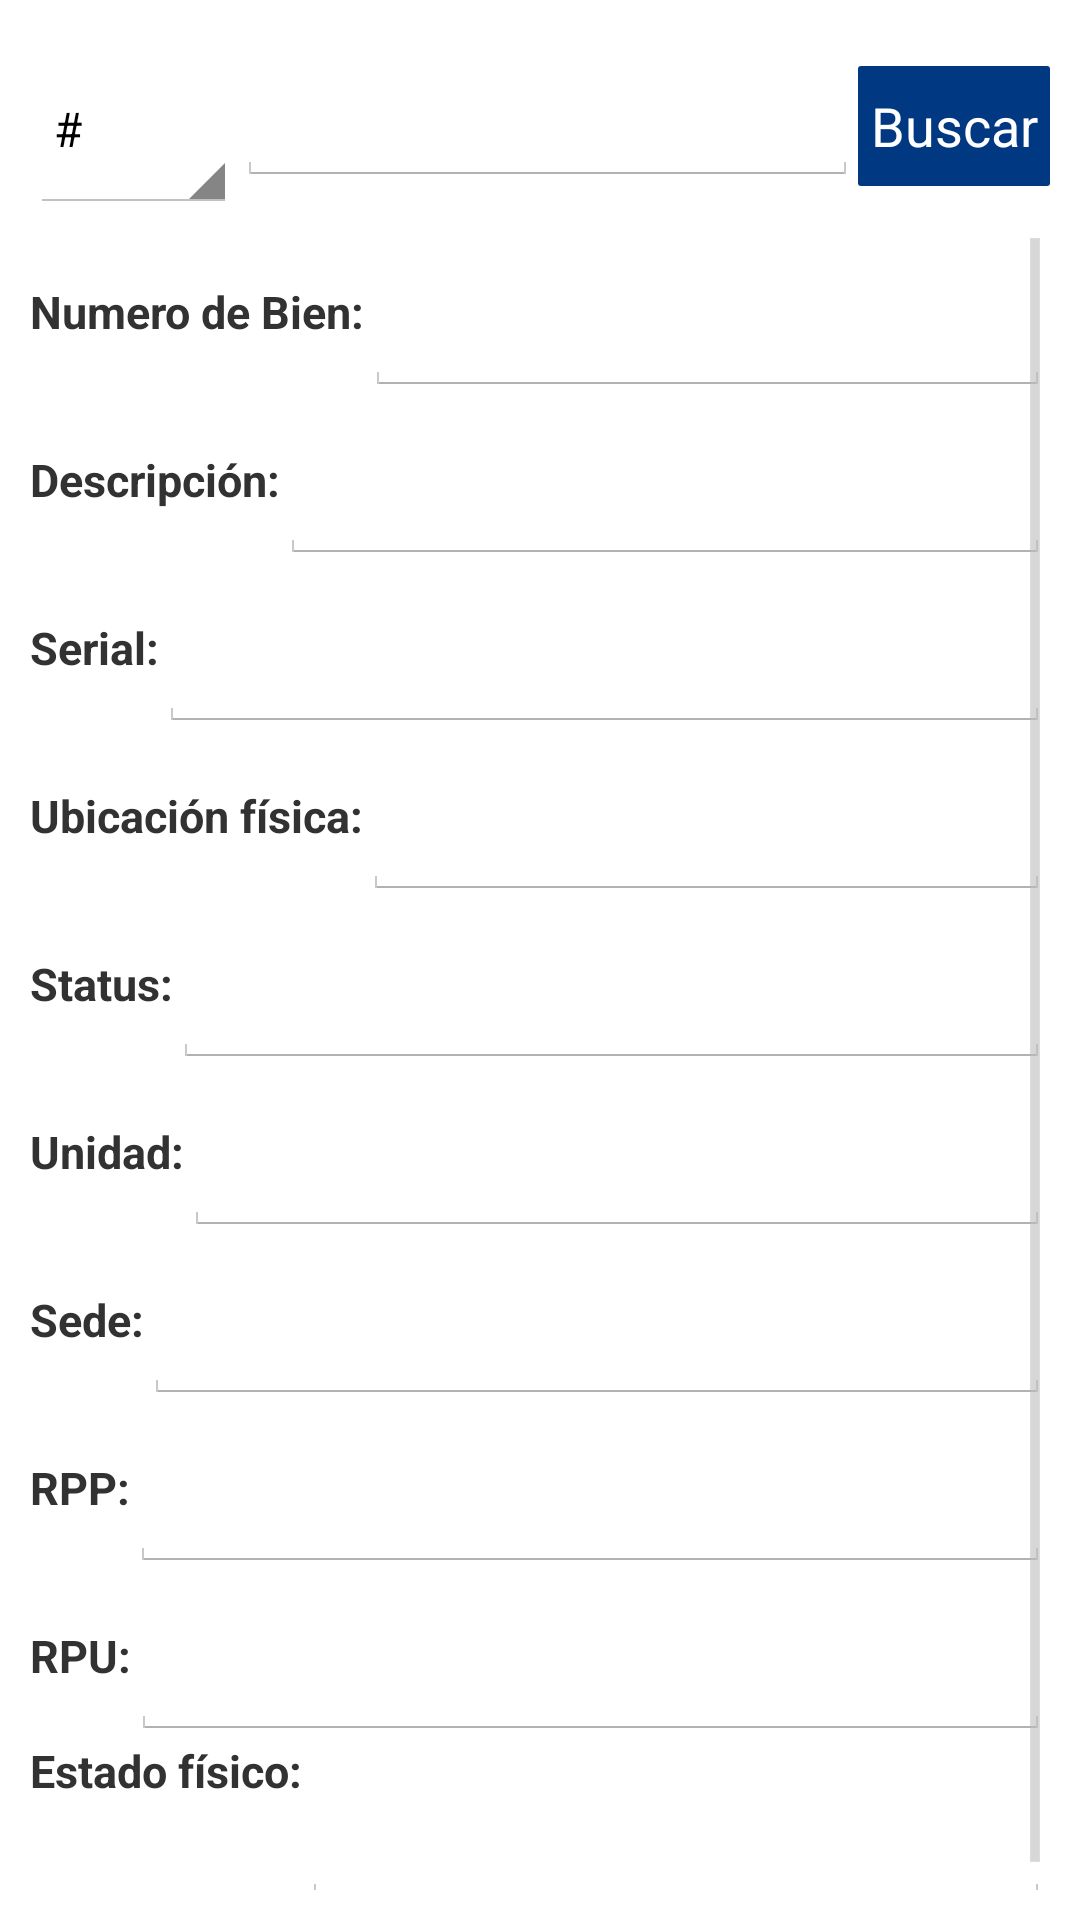

This screen was rendered from an Android layout file. Write that file and the resources it references.
<!-- AndroidManifest.xml: application theme CustomActionBarTheme -->
<!-- res/layout/activity_consultar_bien.xml -->
<LinearLayout xmlns:android="http://schemas.android.com/apk/res/android"
    xmlns:tools="http://schemas.android.com/tools"
    android:layout_width="match_parent"
    android:layout_height="match_parent"
    android:orientation="vertical"
    android:padding="@dimen/margin_bottom_peq"
    tools:context="pack.tomainventario.tomadeinventario.ConsultarBien">

    <LinearLayout
        android:layout_width="match_parent"
        android:layout_height="@dimen/formulario"
        android:orientation="horizontal"
        android:layout_marginBottom="@dimen/check_margin"
        android:layout_marginTop="@dimen/check_margin">

        <Spinner android:id="@+id/cmbTipo"
            android:layout_width="0dp"
            android:layout_weight="1"
            android:layout_height="match_parent"
            android:entries="@array/serialnumero"/>

        <EditText android:id="@+id/editCod"
            android:layout_width="0dp"
            android:layout_height="wrap_content"
            android:layout_weight="3"/>

        <Button
            android:id="@+id/bConsultar"
            android:layout_width="wrap_content"
            android:layout_height="@dimen/button"
            android:background="@drawable/button_selector"
            android:textColor="@color/white"
            android:text="Buscar"/>
    </LinearLayout>
    <ScrollView
        android:layout_width="match_parent"
        android:layout_height="wrap_content">
    <LinearLayout
        android:layout_width="match_parent"
        android:layout_height="wrap_content"
        android:orientation="vertical">
    <LinearLayout
        android:layout_width="match_parent"
        android:layout_height="@dimen/formulario"
        android:orientation="horizontal">

        <TextView android:id="@+id/txtNum"
            android:text="@string/numero"
            android:layout_width="wrap_content"
            android:layout_height="match_parent"
            android:textStyle="bold"
            android:gravity="center"
            android:layout_gravity="top"
            android:textSize="@dimen/lista_main_subs"/>

        <EditText android:id="@+id/editNum"
            android:layout_width="0dp"
            android:layout_weight="1"
            android:layout_height="match_parent"
            android:focusable="false"
            android:inputType="text" />
    </LinearLayout>




    <LinearLayout
        android:layout_width="match_parent"
        android:layout_height="@dimen/formulario"
        android:orientation="horizontal">

        <TextView android:id="@+id/txtDesc"
            android:text="@string/descripcion"
            android:layout_width="wrap_content"
            android:layout_height="match_parent"
            android:gravity="center"
            android:layout_gravity="top"
            android:textStyle="bold"
            android:textSize="@dimen/lista_main_subs"/>

        <EditText android:id="@+id/editDesc"
            android:focusable="false"
            android:layout_width="0dp"
            android:layout_weight="1"
            android:layout_height="match_parent"
            android:inputType="text" />
    </LinearLayout>
    <LinearLayout
        android:layout_width="match_parent"
        android:layout_height="@dimen/formulario"
        android:orientation="horizontal">

        <TextView android:id="@+id/txtSerial"
            android:text="@string/serial"
            android:layout_width="wrap_content"
            android:layout_height="match_parent"
            android:textStyle="bold"
            android:gravity="center"
            android:layout_gravity="top"
            android:textSize="@dimen/lista_main_subs"/>

        <EditText android:id="@+id/editSerial"
            android:layout_width="0dp"
            android:layout_weight="1"
            android:layout_height="match_parent"
            android:focusable="false"
            android:inputType="text" />
    </LinearLayout>
    <LinearLayout
        android:layout_width="match_parent"
        android:layout_height="@dimen/formulario"
        android:orientation="horizontal">

        <TextView android:id="@+id/txtUbic"
            android:text="@string/ubic"
            android:layout_width="wrap_content"
            android:layout_height="match_parent"
            android:gravity="center"
            android:layout_gravity="top"
            android:textStyle="bold"
            android:textSize="@dimen/lista_main_subs"/>

        <EditText android:id="@+id/editUbic"
            android:layout_width="0dp"
            android:layout_weight="1"
            android:layout_height="match_parent"
            android:focusable="false"
            android:inputType="text" />
    </LinearLayout>
    <LinearLayout
        android:layout_width="match_parent"
        android:layout_height="@dimen/formulario"
        android:orientation="horizontal">

        <TextView android:id="@+id/txtStatus"
            android:text="@string/status"
            android:layout_width="wrap_content"
            android:layout_height="match_parent"
            android:gravity="center"
            android:layout_gravity="top"
            android:textStyle="bold"
            android:textSize="@dimen/lista_main_subs"/>

        <EditText android:id="@+id/editStatus"
            android:layout_width="0dp"
            android:layout_weight="1"
            android:layout_height="match_parent"
            android:focusable="false"
            android:inputType="text" />
    </LinearLayout>
    <LinearLayout
        android:layout_width="match_parent"
        android:layout_height="@dimen/formulario"
        android:orientation="horizontal">

        <TextView android:id="@+id/txtUni"
            android:text="@string/unidad"
            android:layout_width="wrap_content"
            android:layout_height="match_parent"
            android:gravity="center"
            android:layout_gravity="top"
            android:textStyle="bold"
            android:textSize="@dimen/lista_main_subs"/>

        <EditText android:id="@+id/editUni1"
            android:layout_width="0dp"
            android:layout_weight="1"
            android:layout_height="match_parent"
            android:focusable="false"
            android:inputType="text" />
    </LinearLayout>
    <LinearLayout
        android:layout_width="match_parent"
        android:layout_height="@dimen/formulario"
        android:orientation="horizontal">

        <TextView android:id="@+id/txtSede"
            android:text="@string/sede"
            android:layout_width="wrap_content"
            android:layout_height="match_parent"
            android:gravity="center"
            android:layout_gravity="top"
            android:textStyle="bold"
            android:textSize="@dimen/lista_main_subs"/>

        <EditText android:id="@+id/editSede"
            android:focusable="false"
            android:layout_width="0dp"
            android:layout_weight="1"
            android:layout_height="match_parent"
            android:inputType="text" />
    </LinearLayout>
    <LinearLayout
        android:layout_width="match_parent"
        android:layout_height="@dimen/formulario"
        android:orientation="horizontal">

        <TextView android:id="@+id/txtRpp"
            android:text="@string/rpp"
            android:layout_width="wrap_content"
            android:layout_height="match_parent"
            android:gravity="center"
            android:layout_gravity="top"
            android:textStyle="bold"
            android:textSize="@dimen/lista_main_subs"/>

        <EditText android:id="@+id/editRpp1"
            android:layout_width="0dp"
            android:layout_weight="1"
            android:layout_height="match_parent"
            android:focusable="false"
            android:inputType="text" />
    </LinearLayout>
    <LinearLayout
        android:layout_width="match_parent"
        android:layout_height="@dimen/formulario"
        android:orientation="horizontal">

        <TextView android:id="@+id/txtUsuario"
            android:text="@string/usuario"
            android:layout_width="wrap_content"
            android:layout_height="match_parent"
            android:gravity="center"
            android:layout_gravity="top"
            android:textStyle="bold"
            android:textSize="@dimen/lista_main_subs"/>

        <EditText android:id="@+id/editRpu1"
            android:layout_width="0dp"
            android:layout_weight="1"
            android:layout_height="match_parent"
            android:focusable="false"
            android:inputType="text" />
    </LinearLayout>
    <LinearLayout
        android:layout_width="match_parent"
        android:layout_height="@dimen/formulario"
        android:orientation="horizontal">

        <TextView android:id="@+id/txtEdo"
            android:text="@string/edo"
            android:layout_width="wrap_content"
            android:layout_height="match_parent"
            android:textStyle="bold"
            android:textSize="@dimen/lista_main_subs"/>

        <EditText android:id="@+id/editEdo"
            android:layout_width="0dp"
            android:layout_weight="1"
            android:layout_height="match_parent"
            android:focusable="false"
            android:inputType="text" />

    </LinearLayout>
    </LinearLayout>
</ScrollView>

</LinearLayout>
<!-- resources referenced by this layout -->
<resources>
  <string-array name="serialnumero">
          <item>#</item>
          <item>S</item>
      </string-array>
  <item name="white" type="color">#FFFFFFFF</item>
  <dimen name="button">40dp</dimen>
  <dimen name="check_margin">5dp</dimen>
  <dimen name="formulario">56dp</dimen>
  <dimen name="lista_main_subs">15sp</dimen>
  <dimen name="margin_bottom_peq">10dp</dimen>
  <!-- drawable button_selector (drawable) -->
  <?xml version="1.0" encoding="utf-8"?>
  <selector xmlns:android="http://schemas.android.com/apk/res/android">
      <item android:state_window_focused = "false">
      <shape xmlns:android="http://schemas.android.com/apk/res/android"
          android:shape="rectangle">
          <gradient android:startColor="@color/blueAB"
              android:endColor="@color/blueAB"
              android:angle="270" />
          <corners android:radius="1dp" />
  
      </shape>
      </item>
      <item android:state_pressed = "true">
          <shape xmlns:android="http://schemas.android.com/apk/res/android"
              android:shape="rectangle">
              <gradient android:startColor="@color/blueSelector"
                  android:endColor="@color/blueSelector"
                  android:angle="270" />
              <corners android:radius="1dp" /> </shape>
      </item>
  
  </selector>
  <string name="descripcion">Descripción:</string>
  <string name="edo">Estado físico: </string>
  <string name="numero">Numero de Bien: </string>
  <string name="rpp">RPP: </string>
  <string name="sede">Sede: </string>
  <string name="serial">Serial: </string>
  <string name="status">Status: </string>
  <string name="ubic">Ubicación física: </string>
  <string name="unidad">Unidad: </string>
  <string name="usuario">RPU: </string>
  <style name="CustomActionBarTheme" parent="@android:style/Theme.Holo.Light.DarkActionBar">
          <item name="android:actionBarStyle">@style/MyActionBar</item>
          <item name="android:windowBackground">@color/white</item>
      </style>
  <item name="blueAB" type="color">#FF003882</item>
  <item name="blueSelector" type="color">#FF9ADBF1</item>
  <style name="MyActionBar" parent="@android:style/Widget.Holo.Light.ActionBar.Solid.Inverse">
          <item name="android:background">@color/blueAB</item>
  
      </style>
</resources>
